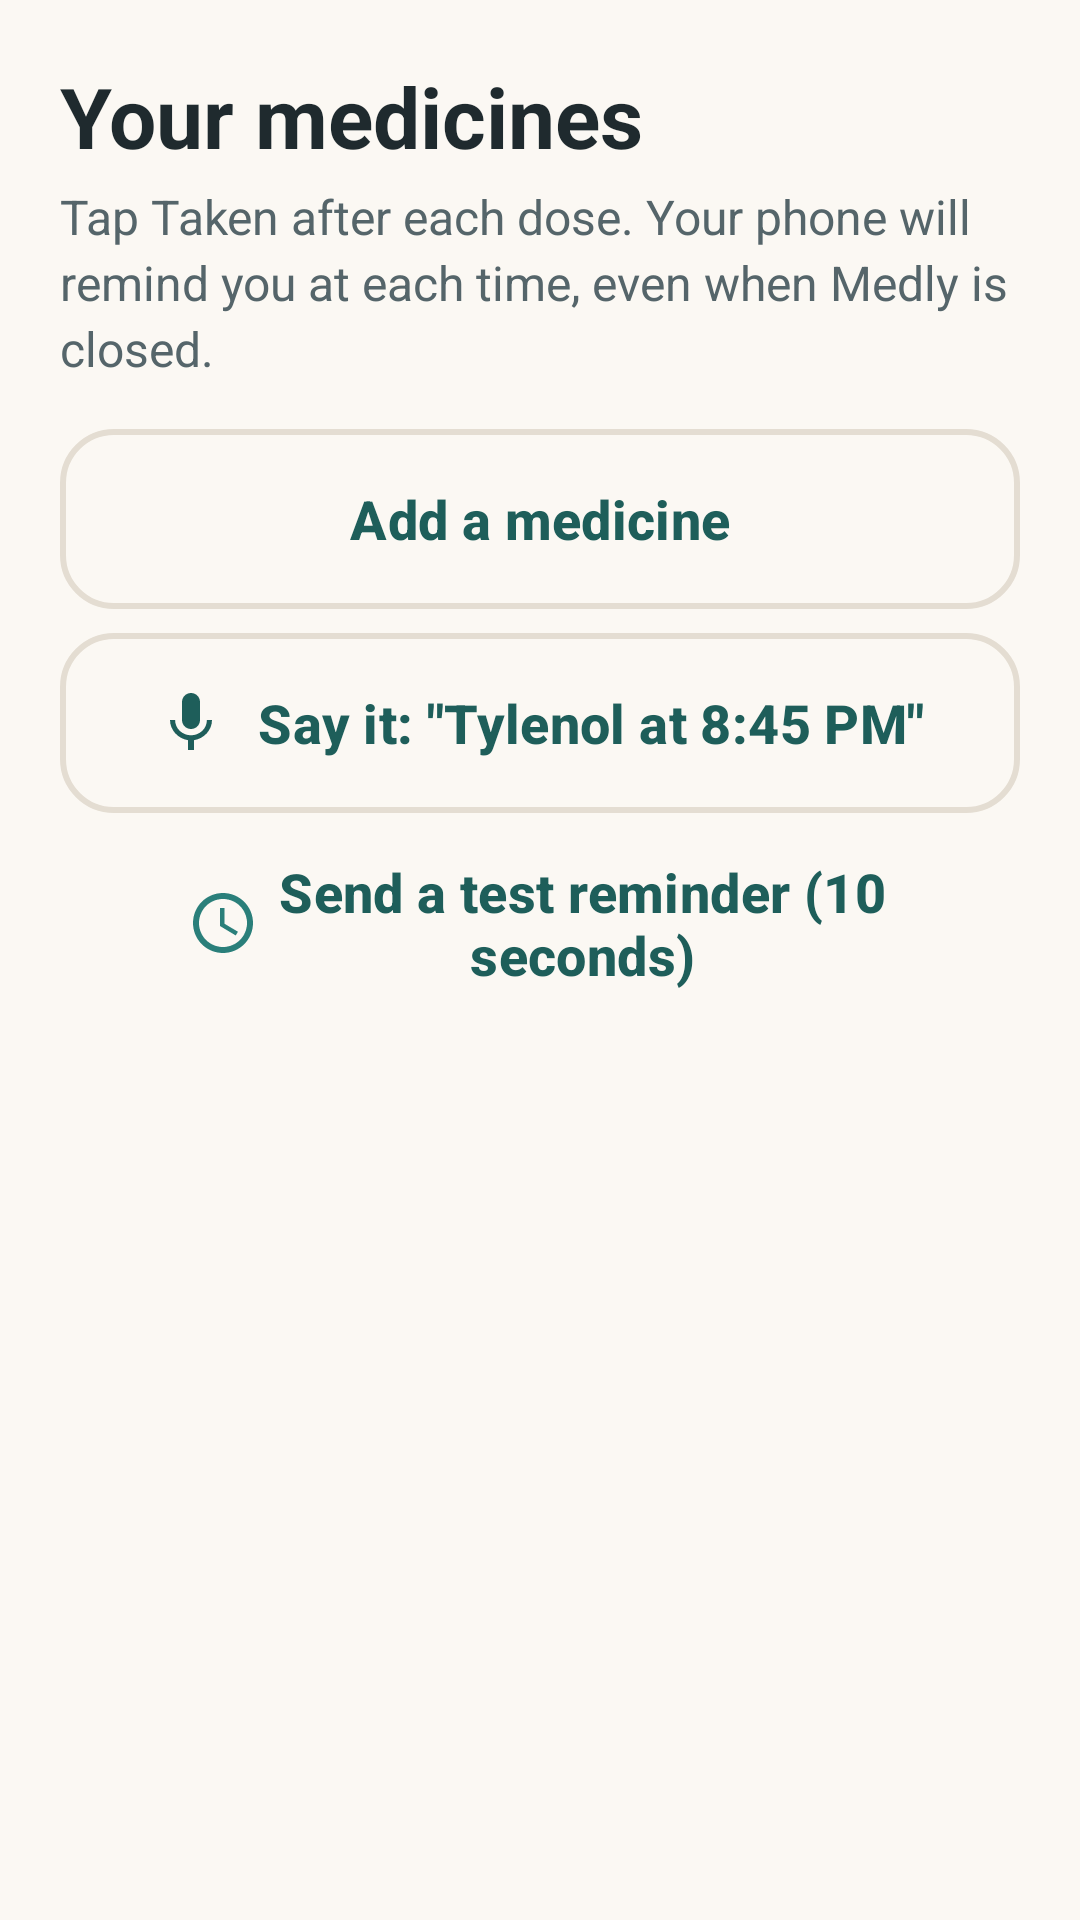

This screen was rendered from an Android layout file. Write that file and the resources it references.
<!-- AndroidManifest.xml: application theme Theme.HomeStretch -->
<!-- res/layout/fragment_meds.xml -->
<?xml version="1.0" encoding="utf-8"?>
<ScrollView xmlns:android="http://schemas.android.com/apk/res/android"
    xmlns:app="http://schemas.android.com/apk/res-auto"
    android:layout_width="match_parent"
    android:layout_height="match_parent">

    <LinearLayout
        android:layout_width="match_parent"
        android:layout_height="wrap_content"
        android:orientation="vertical"
        android:padding="20dp">

        <TextView
            style="@style/HS.Text.Headline"
            android:layout_width="wrap_content"
            android:layout_height="wrap_content"
            android:text="Your medicines" />

        <TextView
            style="@style/HS.Text.Small"
            android:layout_width="wrap_content"
            android:layout_height="wrap_content"
            android:layout_marginTop="4dp"
            android:layout_marginBottom="8dp"
            android:text="Tap Taken after each dose. Your phone will remind you at each time, even when Medly is closed." />

        
        <LinearLayout
            android:id="@+id/meds_container"
            android:layout_width="match_parent"
            android:layout_height="wrap_content"
            android:orientation="vertical" />

        <com.google.android.material.button.MaterialButton
            android:id="@+id/button_add_med"
            style="@style/HS.Button.Outlined"
            android:layout_width="match_parent"
            android:layout_height="wrap_content"
            android:layout_marginTop="8dp"
            android:text="Add a medicine"
            app:icon="@drawable/ic_add" />

        
        <com.google.android.material.button.MaterialButton
            android:id="@+id/button_say_med"
            style="@style/HS.Button.Outlined"
            android:layout_width="match_parent"
            android:layout_height="wrap_content"
            android:layout_marginTop="8dp"
            android:text="Say it: &quot;Tylenol at 8:45 PM&quot;"
            app:icon="@drawable/ic_mic" />

        <com.google.android.material.button.MaterialButton
            android:id="@+id/button_test_alert"
            style="@style/HS.Button.Text"
            android:layout_width="match_parent"
            android:layout_height="wrap_content"
            android:layout_marginTop="4dp"
            android:text="Send a test reminder (10 seconds)"
            app:icon="@drawable/ic_clock" />
    </LinearLayout>
</ScrollView>
<!-- resources referenced by this layout -->
<resources>
  <!-- drawable ic_clock (drawable) -->
  <?xml version="1.0" encoding="utf-8"?>
  <vector xmlns:android="http://schemas.android.com/apk/res/android"
      android:width="24dp" android:height="24dp"
      android:viewportWidth="24" android:viewportHeight="24">
      <path android:fillColor="#FF000000" android:pathData="M11.99,2C6.47,2 2,6.48 2,12s4.47,10 9.99,10C17.52,22 22,17.52 22,12S17.52,2 11.99,2zM12,20c-4.42,0 -8,-3.58 -8,-8s3.58,-8 8,-8 8,3.58 8,8 -3.58,8 -8,8zM12.5,7H11v6l5.25,3.15 0.75,-1.23 -4.5,-2.67z" />
  </vector>
  <!-- drawable ic_mic (drawable) -->
  <?xml version="1.0" encoding="utf-8"?>
  <vector xmlns:android="http://schemas.android.com/apk/res/android"
      android:width="24dp" android:height="24dp"
      android:viewportWidth="24" android:viewportHeight="24">
      <path android:fillColor="#FF000000" android:pathData="M12,14c1.66,0 3,-1.34 3,-3V5c0,-1.66 -1.34,-3 -3,-3S9,3.34 9,5v6c0,1.66 1.34,3 3,3zM17.3,11c0,3 -2.54,5.1 -5.3,5.1S6.7,14 6.7,11H5c0,3.41 2.72,6.23 6,6.72V21h2v-3.28c3.28,-0.48 6,-3.3 6,-6.72h-1.7z" />
  </vector>
  <style name="HS.Button.Outlined" parent="Widget.Material3.Button.OutlinedButton">
          <item name="android:minHeight">60dp</item>
          <item name="android:textSize">18sp</item>
          <item name="android:textStyle">bold</item>
          <item name="android:textAllCaps">false</item>
          <item name="android:textColor">@color/teal_dark</item>
          <item name="android:insetTop">0dp</item>
          <item name="android:insetBottom">0dp</item>
          <item name="cornerRadius">18dp</item>
          <item name="strokeWidth">2dp</item>
          <item name="strokeColor">@color/line</item>
          <item name="iconTint">@color/teal_dark</item>
          <item name="iconSize">24dp</item>
          <item name="iconPadding">10dp</item>
          <item name="iconGravity">textStart</item>
      </style>
  <style name="HS.Button.Text" parent="Widget.Material3.Button.TextButton">
          <item name="android:minHeight">56dp</item>
          <item name="android:textSize">18sp</item>
          <item name="android:textStyle">bold</item>
          <item name="android:textAllCaps">false</item>
          <item name="android:textColor">@color/teal_dark</item>
      </style>
  <style name="HS.Text.Headline">
          <item name="android:textSize">28sp</item>
          <item name="android:textStyle">bold</item>
      </style>
  <style name="HS.Text.Small">
          <item name="android:textSize">16sp</item>
          <item name="android:textColor">@color/ink_soft</item>
          <item name="android:lineSpacingExtra">3sp</item>
      </style>
  <color name="teal_dark">#1E5E5A</color>
  <color name="line">#E4DDD2</color>
  <color name="ink_soft">#55656A</color>
  <color name="teal">#2A7F7A</color>
  <color name="white">#FFFFFF</color>
  <color name="teal_soft">#D8EEEC</color>
  <color name="ink">#1F2A2E</color>
  <color name="coral">#C94540</color>
  <color name="cream">#FBF8F3</color>
  <style name="HS.Button" parent="Widget.Material3.Button">
          <item name="android:minHeight">60dp</item>
          <item name="android:textSize">18sp</item>
          <item name="android:textStyle">bold</item>
          <item name="android:textAllCaps">false</item>
          <item name="android:insetTop">0dp</item>
          <item name="android:insetBottom">0dp</item>
          <item name="cornerRadius">18dp</item>
          <item name="iconSize">24dp</item>
          <item name="iconPadding">10dp</item>
          <item name="iconGravity">textStart</item>
      </style>
  <style name="HS.Card" parent="Widget.Material3.CardView.Outlined">
          <item name="cardCornerRadius">24dp</item>
          <item name="cardBackgroundColor">@color/white</item>
          <item name="strokeColor">@color/line</item>
          <item name="strokeWidth">1dp</item>
          <item name="cardElevation">0dp</item>
          <item name="contentPadding">20dp</item>
      </style>
</resources>
